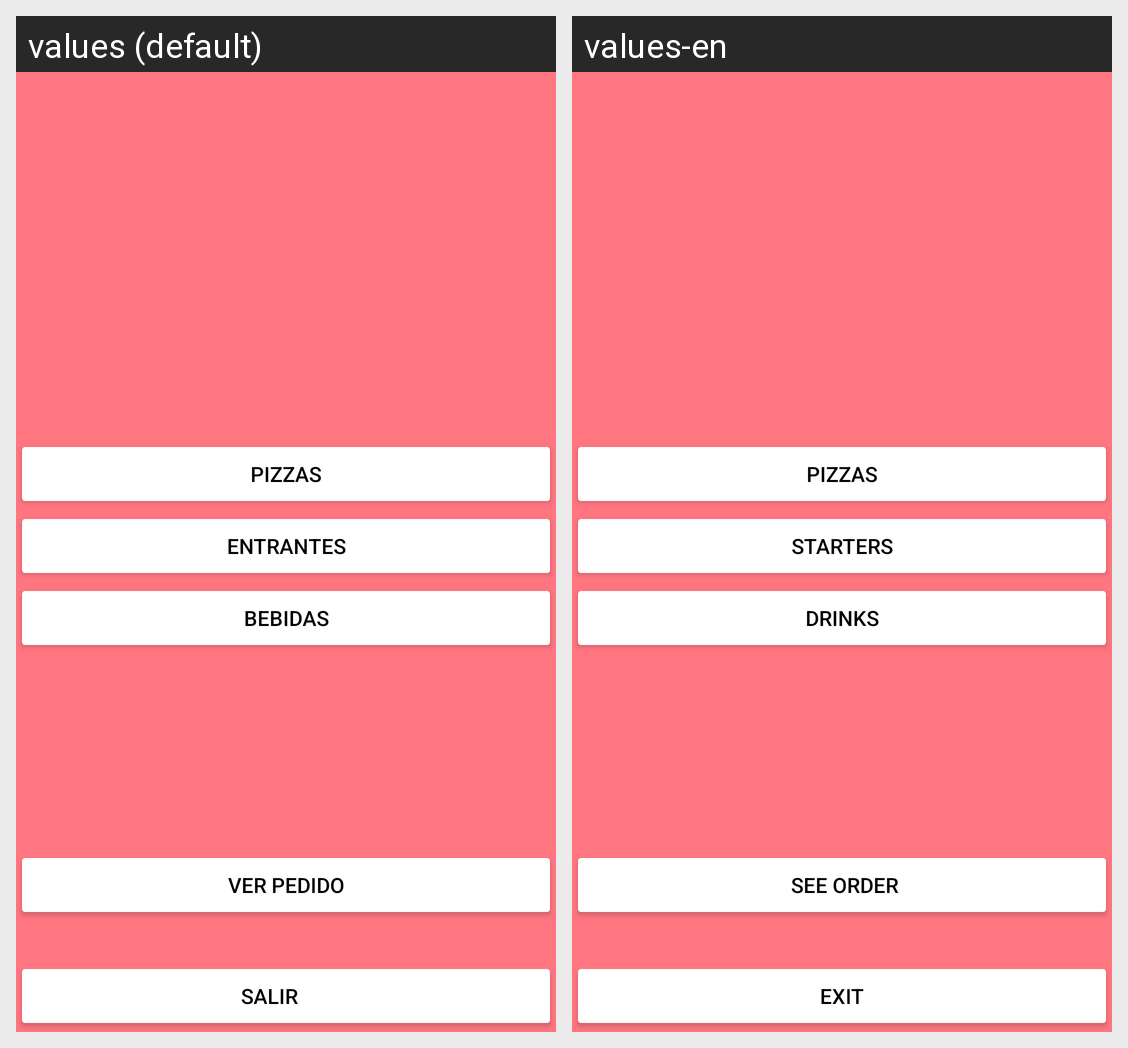

Translations of the strings shown on this Android screen, per locale in the grid:
Android screen res/layout/fragment_pizzeria.xml rendered under 2 locales, left to right: values (default), values-en. Device: Nexus 5 (rendered at 1080×1920; each locale shown at half size, 540×960, under a caption strip naming it); theme Theme.EjerciciosInterfaces.
Strings drawn on this screen, with the default value and each locale's value (text and hints the layout hard-codes, and strings that could not be matched under every locale, appear in the picture but are not listed):

Pizzas
  values: Pizzas
  values-en: Pizzas

Complementos
  values: Entrantes
  values-en: Starters

Bebidas
  values: Bebidas
  values-en: Drinks

VerPedido
  values: Ver pedido
  values-en:  See order

Salir
  values: Salir				
  values-en: Exit
